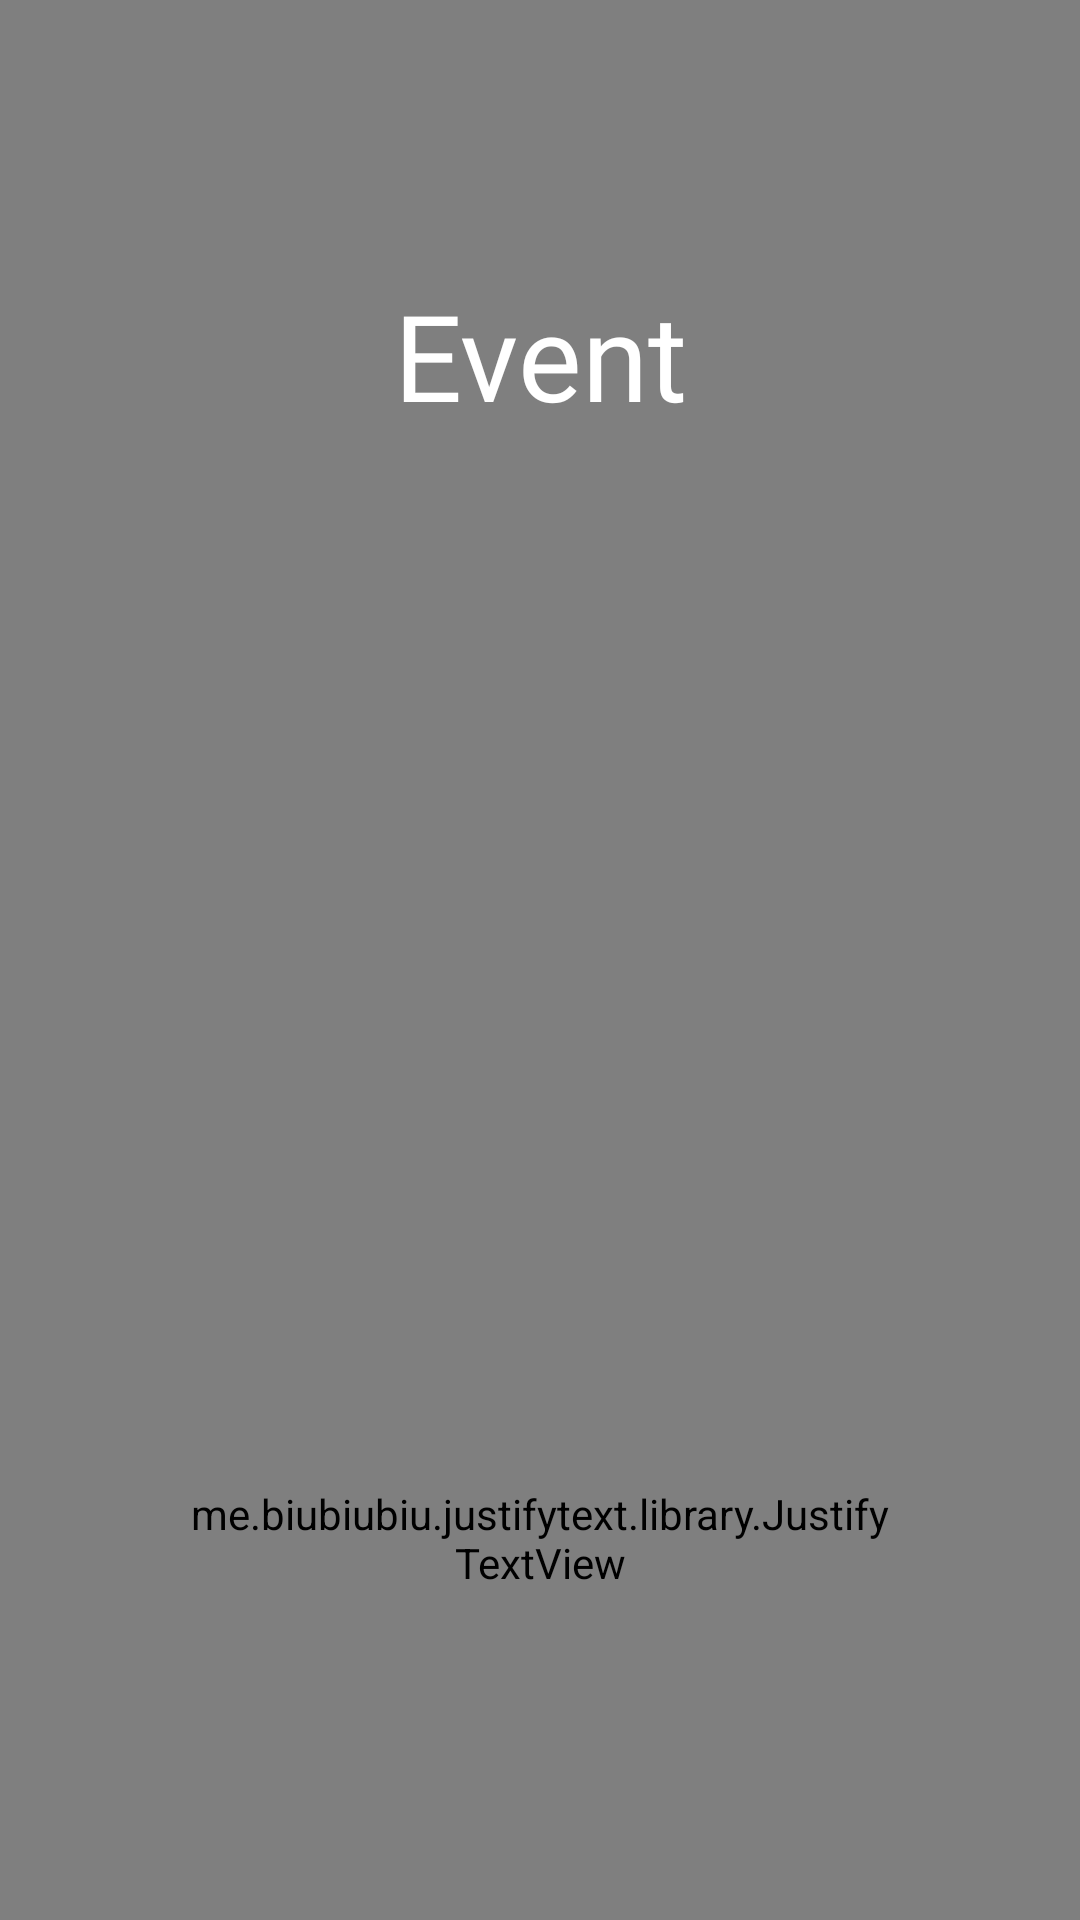

Reconstruct the res/layout file that produces this screen, plus the resources it refers to.
<!-- AndroidManifest.xml: application theme AppTheme -->
<!-- res/layout/activity_qr_code.xml -->
<?xml version="1.0" encoding="utf-8"?>
<androidx.constraintlayout.widget.ConstraintLayout xmlns:android="http://schemas.android.com/apk/res/android"
    xmlns:app="http://schemas.android.com/apk/res-auto"
    xmlns:tools="http://schemas.android.com/tools"
    android:layout_width="match_parent"
    android:layout_height="match_parent"
    android:gravity="center"
    tools:context=".qrCode">

    <RelativeLayout
        android:layout_width="match_parent"
        android:layout_height="match_parent"
        app:layout_constraintBottom_toBottomOf="parent"
        app:layout_constraintTop_toTopOf="parent">

        <VideoView
            android:id="@+id/videoView_bg"
            android:layout_width="fill_parent"
            android:layout_height="fill_parent"
            android:layout_alignParentLeft="true"
            android:layout_alignParentTop="true"
            android:layout_alignParentRight="true"
            android:layout_alignParentBottom="true">

        </VideoView>
    </RelativeLayout>

    <TextView
        android:id="@+id/tv_event"
        android:layout_width="match_parent"
        android:layout_height="wrap_content"
        android:fontFamily="@font/aldrich"
        android:gravity="center"
        android:text="Event"
        android:textColor="#ffffff"
        android:textSize="40dp"
        android:layout_margin="60dp"
        app:layout_constraintEnd_toEndOf="parent"
        app:layout_constraintStart_toStartOf="parent"
        app:layout_constraintBottom_toTopOf="@+id/image" />

    <ImageView
        android:id="@+id/image"
        android:layout_width="230dp"
        android:layout_height="230dp"
        android:layout_alignParentLeft="true"
        app:layout_constraintBottom_toBottomOf="parent"
        app:layout_constraintEnd_toEndOf="parent"
        app:layout_constraintStart_toStartOf="parent"
        app:layout_constraintTop_toTopOf="parent" />

    <me.biubiubiu.justifytext.library.JustifyTextView
        android:layout_margin="60dp"
        android:gravity="center"
        android:layout_width="match_parent"
        android:layout_height="wrap_content"
        android:text="Take a screenshot; to be produced on the day of compitition."
        android:textSize="20dp"
        android:textColor="#ffffff"
        android:fontFamily="@font/aldrich"
        app:layout_constraintEnd_toEndOf="parent"
        app:layout_constraintStart_toStartOf="parent"
        app:layout_constraintTop_toBottomOf="@+id/image"
        />

</androidx.constraintlayout.widget.ConstraintLayout>
<!-- resources referenced by this layout -->
<resources>
  <style name="AppTheme" parent="Theme.AppCompat.Light.NoActionBar">
          
          <item name="colorPrimary">@color/colorPrimary</item>
          <item name="colorPrimaryDark">@color/colorPrimaryDark</item>
          <item name="colorAccent">@color/colorAccent</item>
          <item name="drawerArrowStyle">@style/DrawerIconStyle</item>
      </style>
  <color name="colorPrimary">#008577</color>
  <color name="colorPrimaryDark">#23283a</color>
  <color name="colorAccent">#D81B60</color>
  <style name="DrawerIconStyle" parent="Widget.AppCompat.DrawerArrowToggle">
          <item name="color">@android:color/white</item>
      </style>
</resources>
